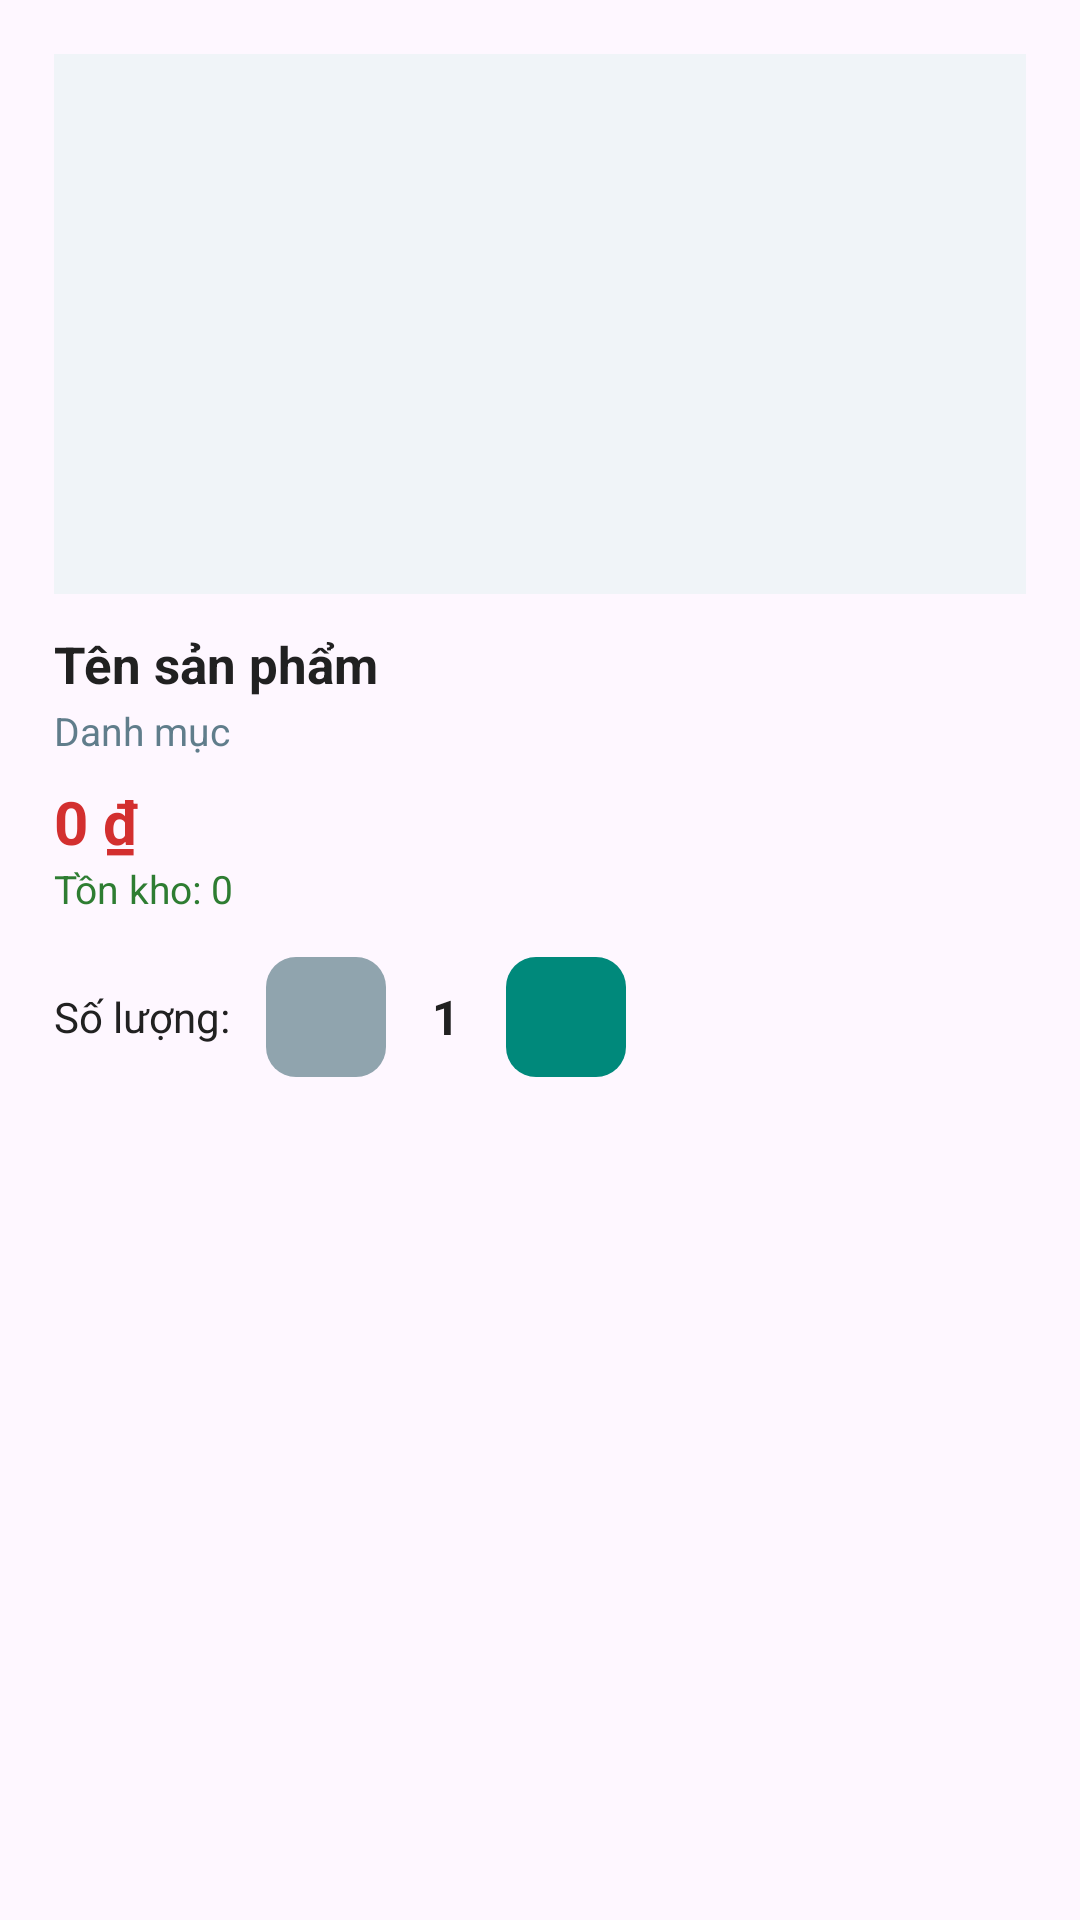

Reconstruct the res/layout file that produces this screen, plus the resources it refers to.
<!-- AndroidManifest.xml: application theme Theme.K23411TApp -->
<!-- res/layout/dialog_product_detail.xml -->
<?xml version="1.0" encoding="utf-8"?>
<LinearLayout xmlns:android="http://schemas.android.com/apk/res/android"
    android:layout_width="match_parent"
    android:layout_height="wrap_content"
    android:orientation="vertical"
    android:padding="18dp">

    <ImageView
        android:id="@+id/imgDetail"
        android:layout_width="match_parent"
        android:layout_height="180dp"
        android:scaleType="centerCrop"
        android:background="#F0F4F8"
        android:contentDescription="detail" />

    <TextView
        android:id="@+id/tvDetailName"
        android:layout_width="match_parent"
        android:layout_height="wrap_content"
        android:layout_marginTop="12dp"
        android:text="Tên sản phẩm"
        android:textColor="#212121"
        android:textSize="17sp"
        android:textStyle="bold" />

    <TextView
        android:id="@+id/tvDetailCat"
        android:layout_width="match_parent"
        android:layout_height="wrap_content"
        android:layout_marginTop="2dp"
        android:text="Danh mục"
        android:textColor="#607D8B"
        android:textSize="13sp" />

    <TextView
        android:id="@+id/tvDetailPrice"
        android:layout_width="match_parent"
        android:layout_height="wrap_content"
        android:layout_marginTop="8dp"
        android:text="0 ₫"
        android:textColor="#D32F2F"
        android:textSize="20sp"
        android:textStyle="bold" />

    <TextView
        android:id="@+id/tvDetailStock"
        android:layout_width="match_parent"
        android:layout_height="wrap_content"
        android:text="Tồn kho: 0"
        android:textColor="#2E7D32"
        android:textSize="13sp" />

    <LinearLayout
        android:layout_width="wrap_content"
        android:layout_height="wrap_content"
        android:layout_marginTop="14dp"
        android:orientation="horizontal"
        android:gravity="center_vertical">

        <TextView
            android:layout_width="wrap_content"
            android:layout_height="wrap_content"
            android:text="Số lượng:"
            android:textColor="#212121"
            android:textSize="14sp"
            android:layout_marginEnd="12dp" />

        <com.google.android.material.button.MaterialButton
            android:id="@+id/btnDetailMinus"
            android:layout_width="40dp"
            android:layout_height="40dp"
            android:text="–"
            android:textSize="18sp"
            android:textColor="#FFFFFF"
            android:insetTop="0dp"
            android:insetBottom="0dp"
            app:backgroundTint="#90A4AE"
            app:cornerRadius="10dp"
            xmlns:app="http://schemas.android.com/apk/res-auto" />

        <TextView
            android:id="@+id/tvDetailQty"
            android:layout_width="40dp"
            android:layout_height="wrap_content"
            android:gravity="center"
            android:text="1"
            android:textColor="#212121"
            android:textSize="16sp"
            android:textStyle="bold" />

        <com.google.android.material.button.MaterialButton
            android:id="@+id/btnDetailPlus"
            android:layout_width="40dp"
            android:layout_height="40dp"
            android:text="+"
            android:textSize="18sp"
            android:textColor="#FFFFFF"
            android:insetTop="0dp"
            android:insetBottom="0dp"
            app:backgroundTint="#00897B"
            app:cornerRadius="10dp"
            xmlns:app="http://schemas.android.com/apk/res-auto" />
    </LinearLayout>
</LinearLayout>
<!-- resources referenced by this layout -->
<resources>
  <style name="Theme.K23411TApp" parent="Base.Theme.K23411TAppwithActionBar" />
  <style name="Base.Theme.K23411TAppwithActionBar" parent="Theme.Material3.DayNight">
          
          <item name="colorPrimary">@color/light_blue_100</item>
          <item name="colorPrimaryContainer">@color/light_blue_100</item>
  
          
          <item name="colorOnPrimary">@color/black</item>
  
          
          <item name="android:statusBarColor">@color/light_blue_100</item>
          <item name="android:windowLightStatusBar">true</item>
      </style>
  <color name="light_blue_100">#B3E5FC</color>
  <color name="black">#FF000000</color>
</resources>
